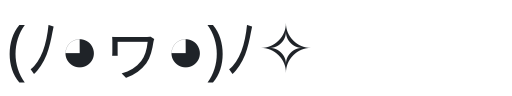
t = 0.00 s
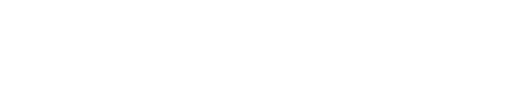
t = 1.20 s
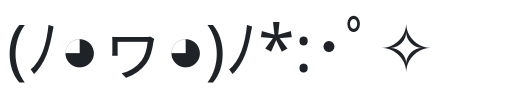
t = 1.35 s
t = 1.50 s: frame unchanged from t = 1.35 s, image omitted
t = 2.10 s: frame unchanged from t = 0.00 s, image omitted
t = 2.40 s: frame unchanged from t = 1.20 s, image omitted

The animated SVG that drew these frames (rendered in a browser with its animation timeline set to each time). Animation: 1 CSS @keyframes rule; one cycle of 3.00 s, repeats indefinitely.

<svg xmlns="http://www.w3.org/2000/svg" width="170" height="32" viewBox="0 0 170 32">
  <style>
    text { font-family: "Segoe UI", "Hiragino Sans", "Noto Sans CJK JP", "Noto Sans JP", "Yu Gothic", "Meiryo", sans-serif; font-size: 22px; fill: #1f2328; opacity: 0; animation: frame 1.8s step-end infinite; }
    @media (prefers-color-scheme: dark) { text { fill: #e6edf3; } }
    .f2 { animation-delay: -1.2s; }
    .f3 { animation-delay: -0.6s; }
    @keyframes frame { 0% { opacity: 1; } 33.33% { opacity: 0; } }
  </style>
  <text class="f1" x="2" y="24">(ﾉ◕ヮ◕)ﾉ✧</text>
  <text class="f2" x="2" y="24">ヽ(◕ヮ◕)ﾉ ･ﾟ✧</text>
  <text class="f3" x="2" y="24">(ﾉ◕ヮ◕)ﾉ*:･ﾟ✧</text>
</svg>
